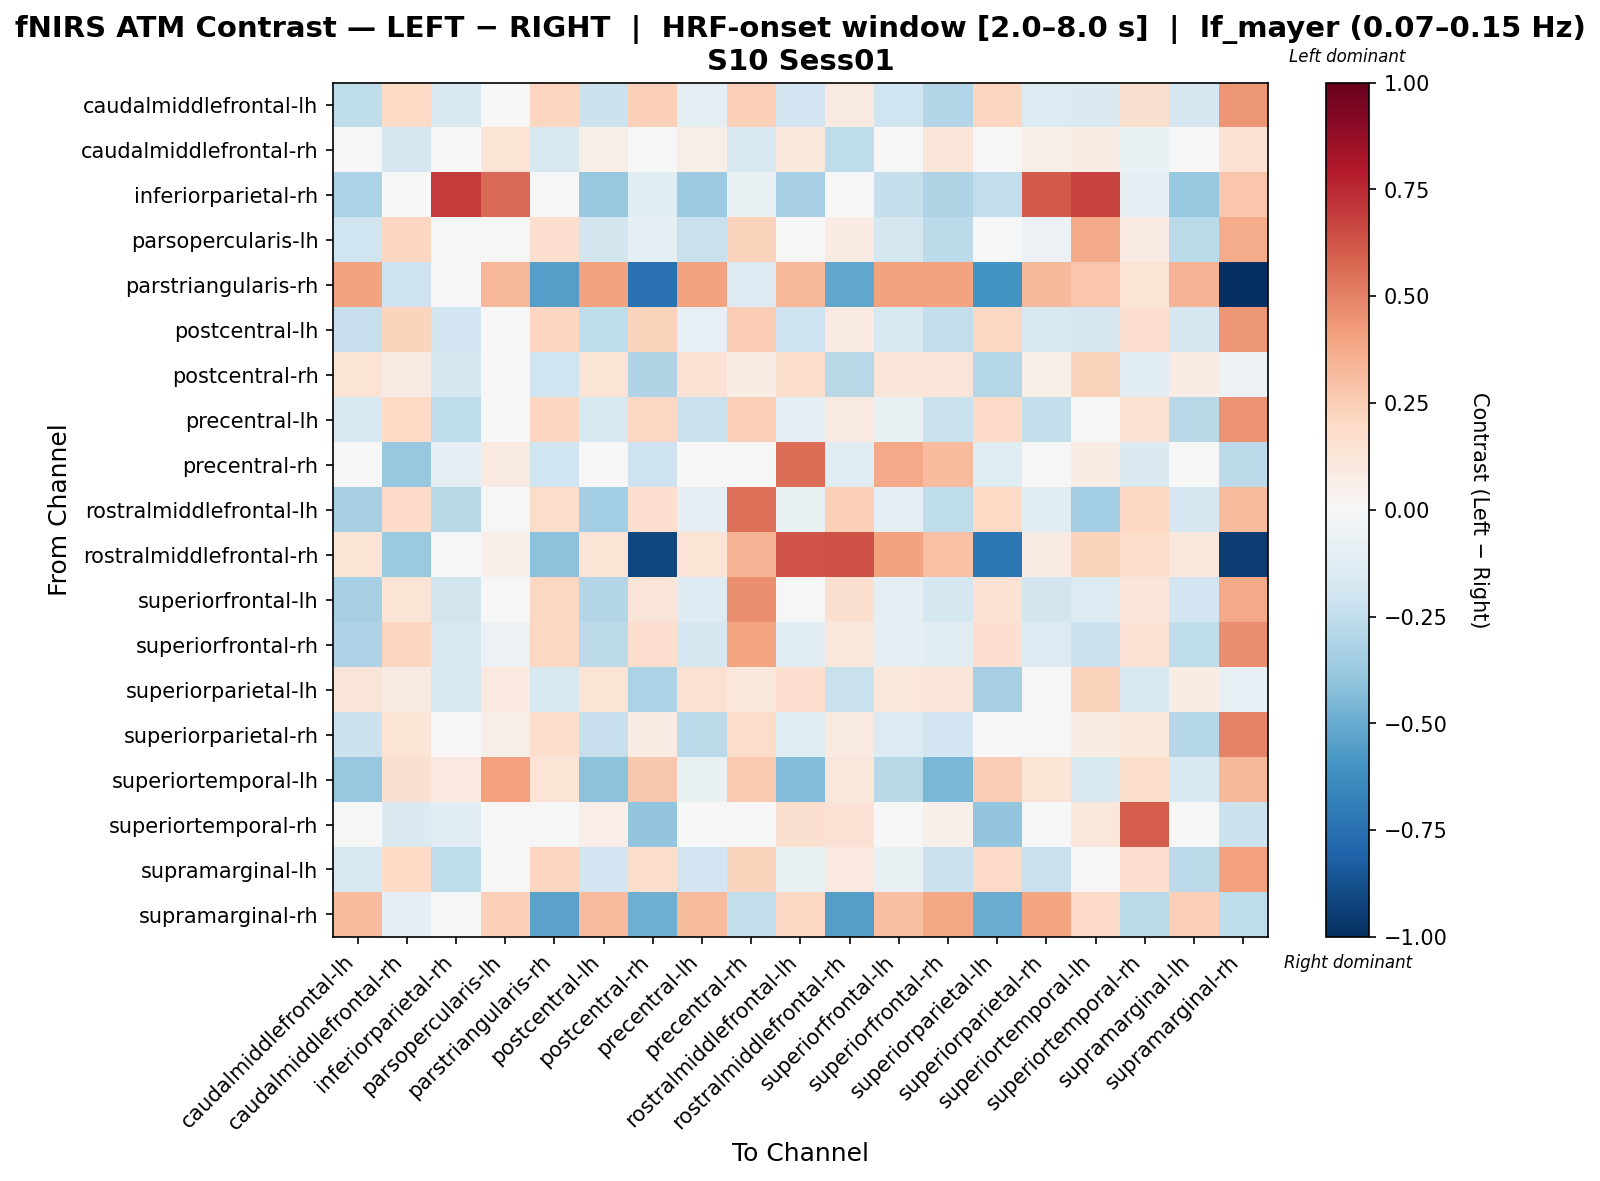

The table this chart was drawn from, first rows:
, caudalmiddlefrontal-lh, caudalmiddlefrontal-rh, inferiorparietal-rh, parsopercularis-lh, parstriangularis-rh, postcentral-lh, postcentral-rh, precentral-lh, precentral-rh, rostralmiddlefrontal-lh, rostralmiddlefrontal-rh, superiorfrontal-lh, superiorfrontal-rh, superiorparietal-lh, superiorparietal-rh, superiortemporal-lh, superiortemporal-rh, supramarginal-lh, supramarginal-rh
caudalmiddlefrontal-lh, -0.2575, 0.1966, -0.1491, 0.04653, 0.2126, -0.2159, 0.2387, -0.09331, 0.2399, -0.1881, 0.09131, -0.1994, -0.2929, 0.2186, -0.1397, -0.1428, 0.1588, -0.1689, 0.4446
caudalmiddlefrontal-rh, 0.02767, -0.1715, 0.04948, 0.1372, -0.1626, 0.05982, -0.03185, 0.05545, -0.1584, 0.1048, -0.2521, 0.01449, 0.1237, 0.006695, 0.05836, 0.0764, -0.06326, -0.0174, 0.1431
inferiorparietal-rh, -0.3171, 0.01601, 0.6994, 0.5675, 0.0, -0.3814, -0.1199, -0.3653, -0.06751, -0.3318, 0.0, -0.2371, -0.3023, -0.2429, 0.6101, 0.6742, -0.09943, -0.3801, 0.2778
parsopercularis-lh, -0.1959, 0.2151, -0.04503, 0.02051, 0.1701, -0.186, -0.09298, -0.2257, 0.2338, -0.02231, 0.07899, -0.1744, -0.2594, -0.0121, -0.05773, 0.3797, 0.07925, -0.2734, 0.3676
parstriangularis-rh, 0.4001, -0.2086, 0.0, 0.3335, -0.552, 0.4001, -0.7447, 0.4001, -0.1268, 0.3335, -0.5233, 0.4001, 0.4001, -0.596, 0.3247, 0.2769, 0.1388, 0.3435, -1.0
postcentral-lh, -0.2323, 0.2191, -0.1949, 0.04565, 0.2126, -0.2536, 0.2284, -0.08209, 0.2568, -0.2091, 0.09131, -0.1609, -0.2471, 0.209, -0.1496, -0.1715, 0.1643, -0.1684, 0.4425
postcentral-rh, 0.1339, 0.08185, -0.1746, 0.04421, -0.1991, 0.1339, -0.297, 0.1441, 0.07549, 0.1774, -0.2744, 0.1189, 0.1294, -0.2882, 0.05497, 0.2298, -0.1091, 0.07142, -0.05284
precentral-lh, -0.1601, 0.1997, -0.2543, -0.01587, 0.2126, -0.1632, 0.204, -0.2209, 0.2387, -0.08903, 0.09131, -0.07384, -0.2195, 0.1905, -0.2401, -0.02442, 0.1548, -0.2801, 0.4496
precentral-rh, 0.03158, -0.3785, -0.08646, 0.09066, -0.1963, 0.03158, -0.2085, 0.03158, 0.01336, 0.5581, -0.1199, 0.3813, 0.3147, -0.124, -0.001469, 0.07509, -0.141, -0.009057, -0.2628
rostralmiddlefrontal-lh, -0.3345, 0.191, -0.2774, 0.01511, 0.1847, -0.3395, 0.1711, -0.1015, 0.5493, -0.07005, 0.2405, -0.08713, -0.2541, 0.2023, -0.1065, -0.3474, 0.2102, -0.1654, 0.3192
rostralmiddlefrontal-rh, 0.1379, -0.3693, 0.0, 0.05007, -0.4126, 0.1379, -0.9105, 0.1379, 0.3403, 0.6273, 0.6369, 0.4002, 0.2953, -0.7194, 0.07933, 0.2246, 0.1862, 0.1086, -0.9506
superiorfrontal-lh, -0.3357, 0.1345, -0.1861, -0.02712, 0.2052, -0.2905, 0.1301, -0.1324, 0.464, 0.001242, 0.1636, -0.09064, -0.1771, 0.1416, -0.1812, -0.1356, 0.1307, -0.1898, 0.3752
superiorfrontal-rh, -0.306, 0.2158, -0.1637, -0.05614, 0.2058, -0.2652, 0.1682, -0.1736, 0.3921, -0.1106, 0.1145, -0.09186, -0.1124, 0.1668, -0.133, -0.2138, 0.1479, -0.2527, 0.4676
superiorparietal-lh, 0.1251, 0.09212, -0.1614, 0.1007, -0.1563, 0.1398, -0.3162, 0.1506, 0.1092, 0.1692, -0.223, 0.1098, 0.1207, -0.3344, 0.006094, 0.2316, -0.1585, 0.07502, -0.08015
superiorparietal-rh, -0.2115, 0.1393, -8.957386735241574e-05, 0.05894, 0.1724, -0.2274, 0.076, -0.2579, 0.183, -0.1234, 0.0878, -0.139, -0.1927, 0.02635, 0.01471, 0.07322, 0.1092, -0.284, 0.4951
superiortemporal-lh, -0.3773, 0.1586, 0.09933, 0.4102, 0.1373, -0.4091, 0.2691, -0.07042, 0.2624, -0.4352, 0.1161, -0.2745, -0.4534, 0.2427, 0.1354, -0.1633, 0.1729, -0.1495, 0.3287
superiortemporal-rh, 0.0204, -0.1412, -0.1118, 0.01537, -0.0004267, 0.06846, -0.3928, 0.04443, 0.006806, 0.1595, 0.1428, 0.0204, 0.05104, -0.3928, 0.006762, 0.1133, 0.6084, -0.001842, -0.2167
supramarginal-lh, -0.1584, 0.1972, -0.2547, -0.01149, 0.2159, -0.1878, 0.1719, -0.1921, 0.2251, -0.07581, 0.1007, -0.07415, -0.2126, 0.1882, -0.2257, -0.03113, 0.1715, -0.2582, 0.4115
supramarginal-rh, 0.3158, -0.09716, 0.02384, 0.2376, -0.5346, 0.3158, -0.4868, 0.3158, -0.243, 0.2081, -0.551, 0.3019, 0.3896, -0.496, 0.394, 0.1907, -0.2701, 0.2393, -0.2537
